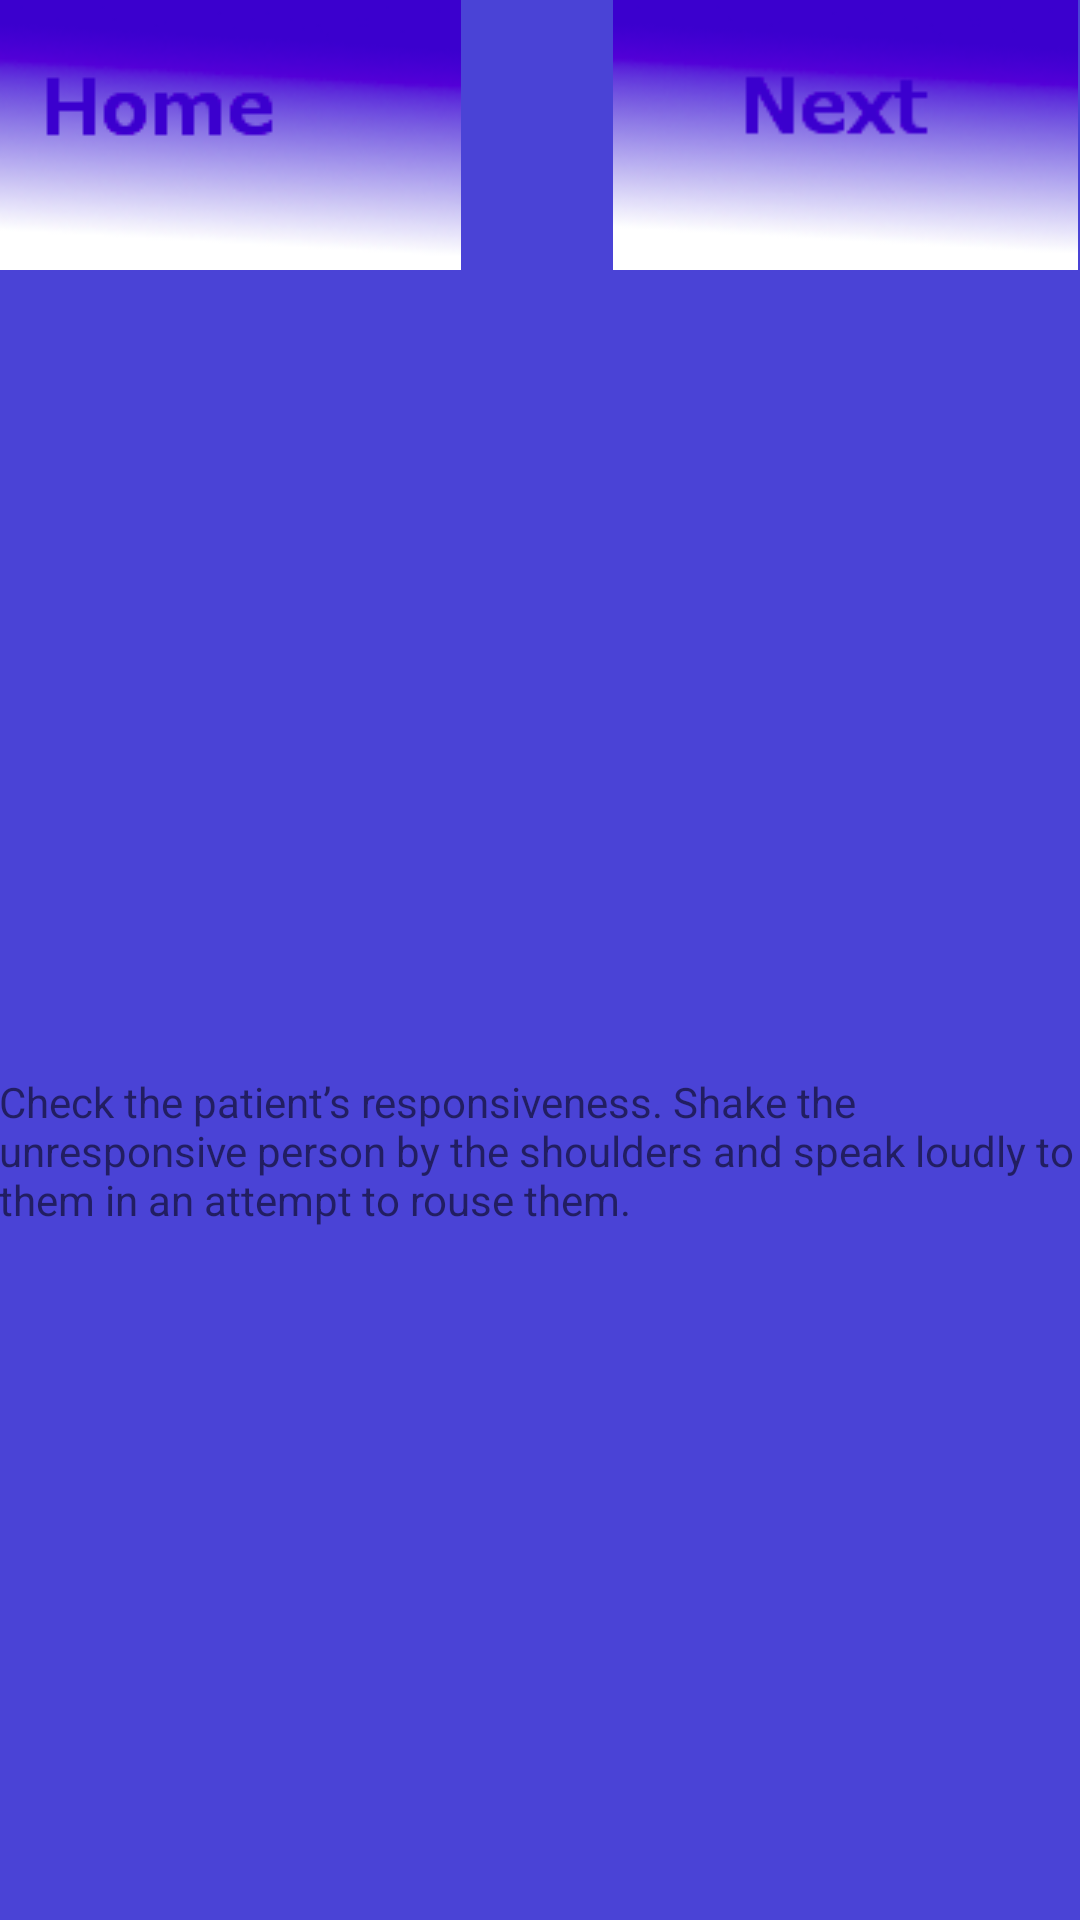

Produce the Android XML layout that renders to this screen, including the resource entries it uses.
<!-- AndroidManifest.xml: activity theme AppTheme -->
<!-- res/layout/activity_perform_cpr.xml -->
<?xml version="1.0" encoding="utf-8"?>
<RelativeLayout xmlns:android="http://schemas.android.com/apk/res/android"
    xmlns:tools="http://schemas.android.com/tools"
    android:layout_width="match_parent"
    android:layout_height="match_parent"
    android:paddingBottom="@dimen/activity_vertical_margin"
    android:paddingLeft="@dimen/activity_horizontal_margin"
    android:paddingRight="@dimen/activity_horizontal_margin"
    android:paddingTop="@dimen/activity_vertical_margin"
    tools:context="com.jayjay.icpr.MainActivity"
    android:background="#4a43d6">


    <LinearLayout
        android:orientation="vertical"
        android:layout_width="match_parent"
        android:layout_height="match_parent"
        android:layout_alignParentTop="true"
        android:layout_centerHorizontal="true"
        android:layout_marginTop="127dp"
        android:id="@+id/linearLayout">

        <ImageView
            android:layout_height="wrap_content"
            android:layout_weight="1"
            android:layout_width="match_parent"/>

        <TextView
            android:layout_width="match_parent"
            android:layout_height="wrap_content"
            android:layout_weight="1"
            android:text="@string/step_1_instructions" />

    </LinearLayout>


    <ImageView
        android:layout_width="wrap_content"
        android:layout_height="wrap_content"
        android:id="@+id/step_1_previous_button"
        android:src="@drawable/home"
        android:layout_alignParentLeft="true"
        android:layout_alignParentStart="true" />

    <ImageView
        android:layout_width="wrap_content"
        android:layout_height="wrap_content"
        android:src="@drawable/next"
        android:id="@+id/step_1_next_button"
        android:layout_alignTop="@+id/step_1_previous_button"
        android:layout_alignParentRight="true"
        android:layout_alignParentEnd="true"
        android:layout_alignBottom="@+id/step_1_previous_button" />
</RelativeLayout>
<!-- resources referenced by this layout -->
<resources>
  <!-- drawable home: png bitmap (drawable, 20090 bytes) -->
  <!-- drawable next: png bitmap (drawable, 20598 bytes) -->
  <string name="step_1_instructions">Check the patient’s responsiveness. Shake the unresponsive person by the shoulders and speak loudly to them in an attempt to rouse them.</string>
  <style name="AppTheme" parent="Theme.AppCompat.Light.DarkActionBar">
          
          <item name="colorPrimary">@color/colorPrimary</item>
          <item name="colorPrimaryDark">@color/colorPrimaryDark</item>
          <item name="colorAccent">@color/colorAccent</item>
      </style>
  <!-- not gathered from this repository: default colours our renderer supplied (Android Studio template values) -->
  <color name="colorPrimary">#FF6200EE</color>
  <color name="colorPrimaryDark">#FF3700B3</color>
  <color name="colorAccent">#FF03DAC5</color>
</resources>
